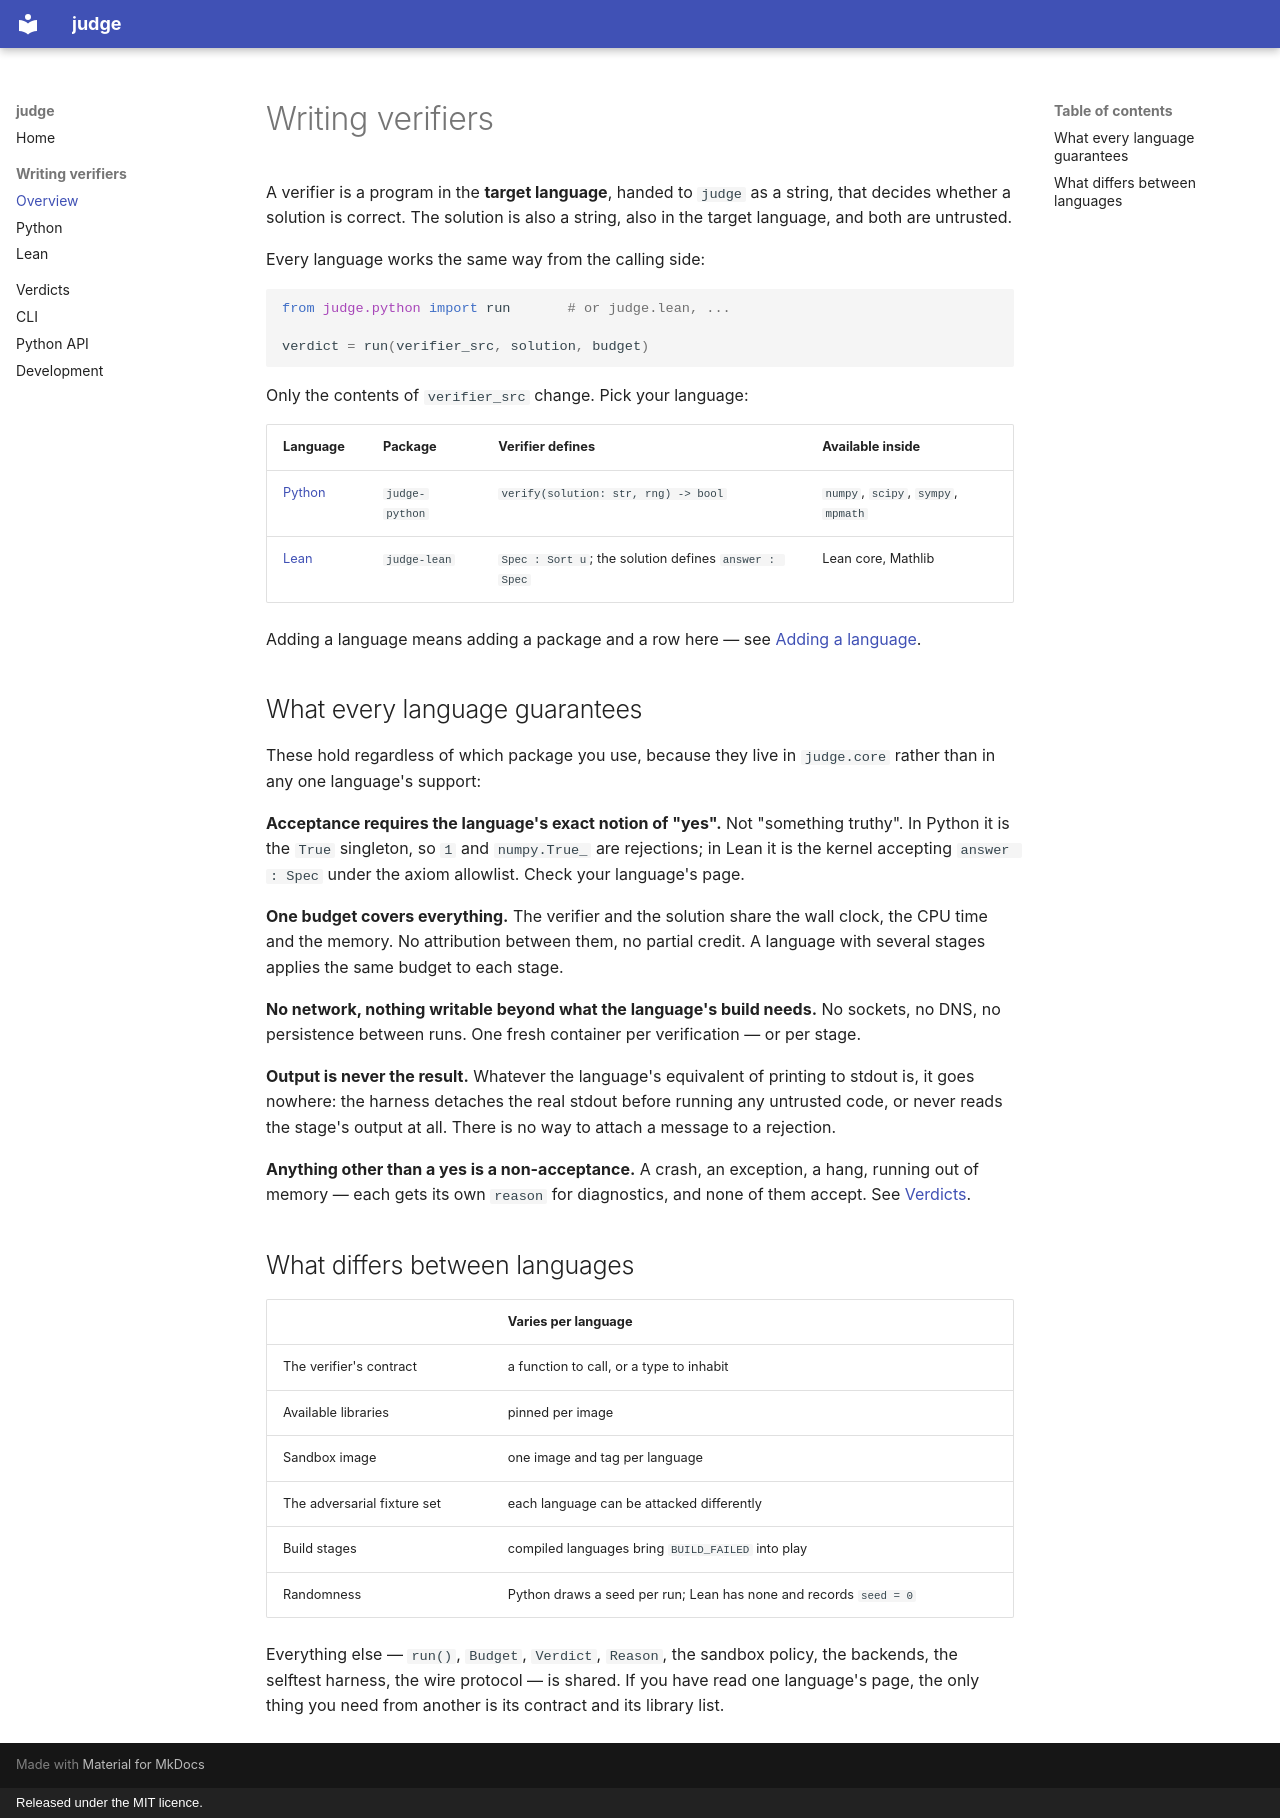

repository: nicolasloizeau/judge · page: verifiers/index.html · generator: mkdocs · copyright: Released under the MIT licence.

# Writing verifiers

A verifier is a program in the **target language**, handed to `judge` as a string,
that decides whether a solution is correct. The solution is also a string, also in
the target language, and both are untrusted.

Every language works the same way from the calling side:

```python
from judge.python import run       # or judge.lean, ...

verdict = run(verifier_src, solution, budget)
```

Only the contents of `verifier_src` change. Pick your language:

| Language | Package | Verifier defines | Available inside |
| --- | --- | --- | --- |
| [Python](python.md) | `judge-python` | `verify(solution: str, rng) -> bool` | `numpy`, `scipy`, `sympy`, `mpmath` |
| [Lean](lean.md) | `judge-lean` | `Spec : Sort u`; the solution defines `answer : Spec` | Lean core, Mathlib |

Adding a language means adding a package and a row here — see [Adding a
language](../development.md#adding-a-language).

## What every language guarantees

These hold regardless of which package you use, because they live in `judge.core`
rather than in any one language's support:

**Acceptance requires the language's exact notion of "yes".** Not "something
truthy". In Python it is the `True` singleton, so `1` and `numpy.True_` are
rejections; in Lean it is the kernel accepting `answer : Spec` under the axiom
allowlist. Check your language's page.

**One budget covers everything.** The verifier and the solution share the wall
clock, the CPU time and the memory. No attribution between them, no partial
credit. A language with several stages applies the same budget to each stage.

**No network, nothing writable beyond what the language's build needs.** No
sockets, no DNS, no persistence between runs. One fresh container per
verification — or per stage.

**Output is never the result.** Whatever the language's equivalent of printing to
stdout is, it goes nowhere: the harness detaches the real stdout before running
any untrusted code, or never reads the stage's output at all. There is no way to
attach a message to a rejection.

**Anything other than a yes is a non-acceptance.** A crash, an exception, a hang,
running out of memory — each gets its own `reason` for diagnostics, and none of
them accept. See [Verdicts](../verdicts.md).

## What differs between languages

| | Varies per language |
| --- | --- |
| The verifier's contract | a function to call, or a type to inhabit |
| Available libraries | pinned per image |
| Sandbox image | one image and tag per language |
| The adversarial fixture set | each language can be attacked differently |
| Build stages | compiled languages bring `BUILD_FAILED` into play |
| Randomness | Python draws a seed per run; Lean has none and records `seed = 0` |

Everything else — `run()`, `Budget`, `Verdict`, `Reason`, the sandbox policy, the
backends, the selftest harness, the wire protocol — is shared. If you have read one
language's page, the only thing you need from another is its contract and its
library list.
